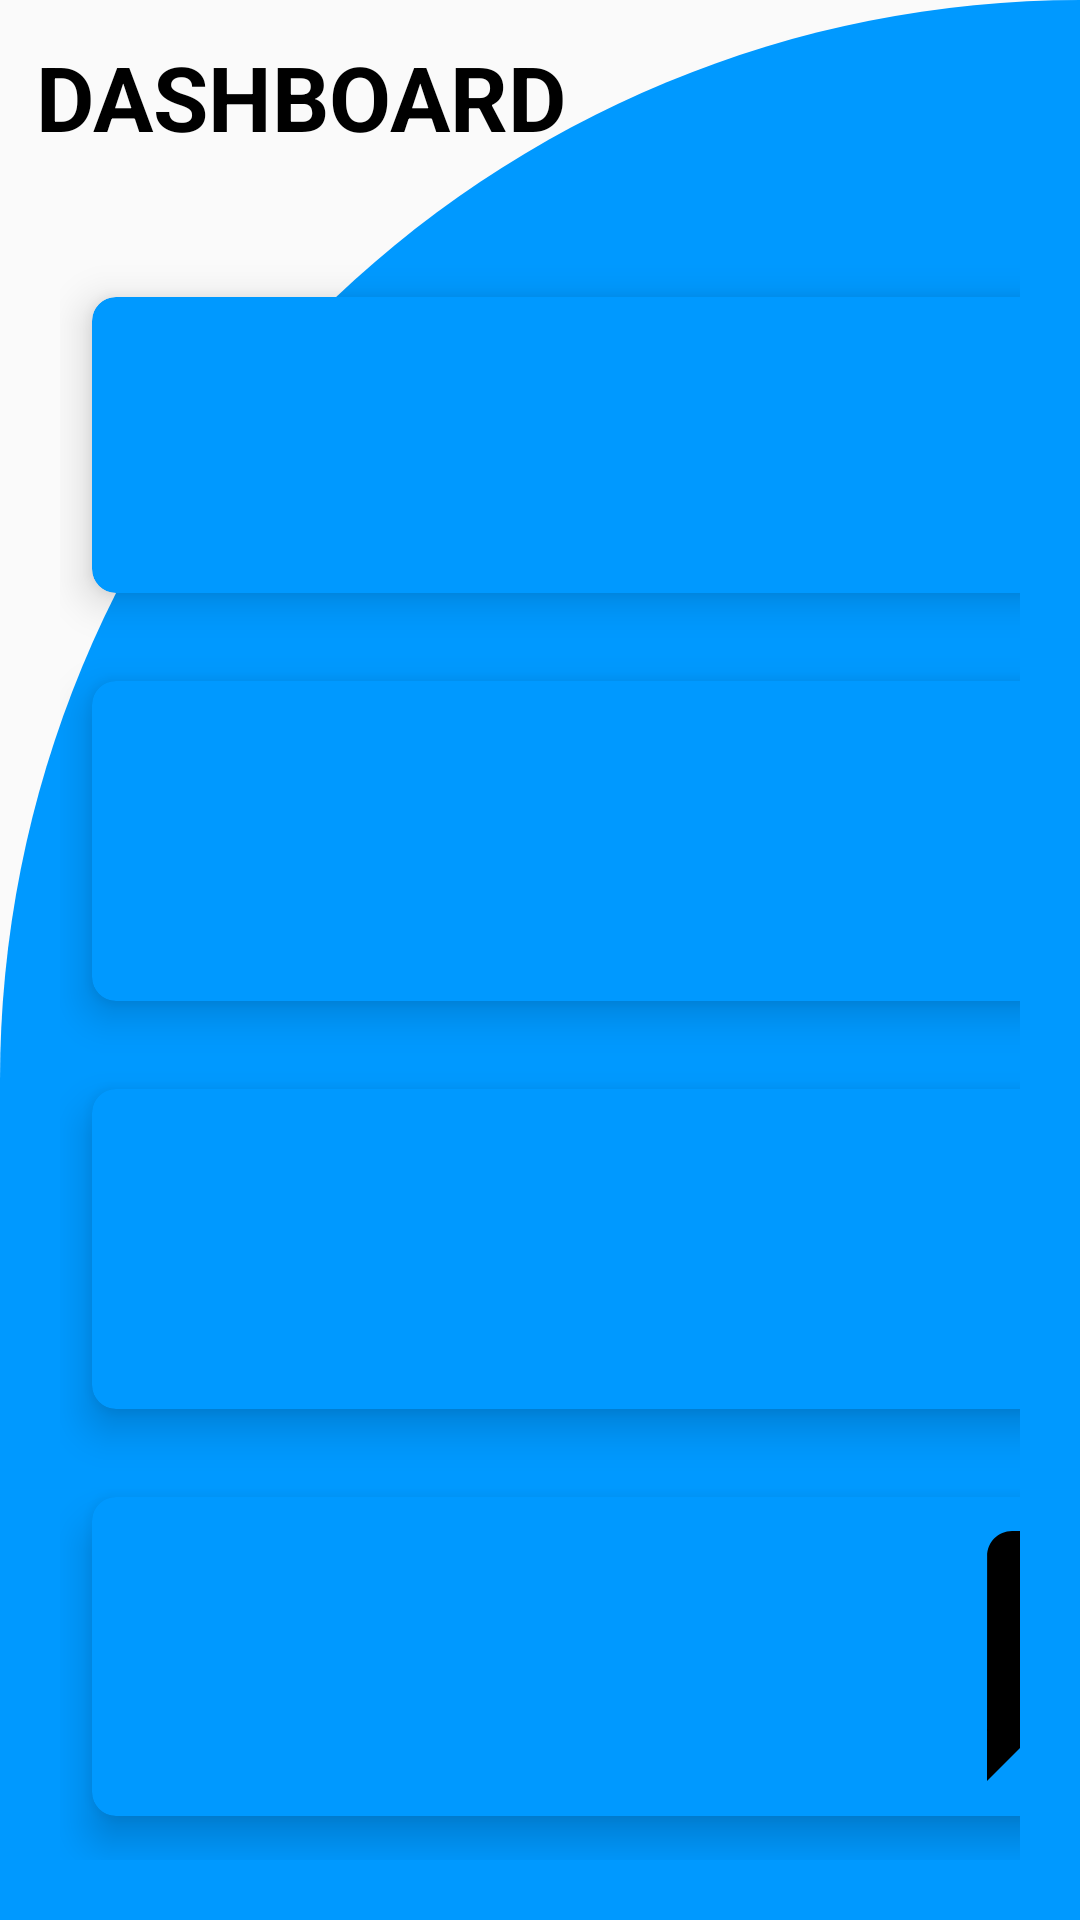

Android layout source for this screen:
<!-- AndroidManifest.xml: activity theme Theme.AppCompat.Light.NoActionBar -->
<!-- res/layout/activity_main.xml -->
<?xml version="1.0" encoding="utf-8"?>
<RelativeLayout
    xmlns:android="http://schemas.android.com/apk/res/android"
    xmlns:app="http://schemas.android.com/apk/res-auto"
    xmlns:tools="http://schemas.android.com/tools"
    android:layout_width="match_parent"
    android:background="@drawable/cut_card_background"
    android:layout_height="match_parent"
    tools:context=".MainActivity">

    <TextView
        android:id="@+id/txtview"
        android:layout_width="wrap_content"
        android:layout_height="wrap_content"
        android:layout_alignParentStart="true"
        android:layout_alignParentTop="true"
        android:layout_marginStart="12dp"
        android:layout_marginTop="12dp"
        android:layout_marginEnd="12dp"
        android:layout_marginBottom="12dp"
        android:text="@string/DASHBOARD"
        android:textColor="@color/black"
        android:textSize="30sp"
        android:textStyle="bold" />

    <GridLayout
        android:layout_width="match_parent"
        android:layout_height="match_parent"
        android:layout_below="@+id/txtview"
        android:layout_alignParentStart="true"
        android:layout_alignParentEnd="true"
        android:layout_alignParentBottom="true"
        android:layout_marginStart="20dp"
        android:layout_marginTop="20dp"
        android:layout_marginEnd="20dp"
        android:layout_marginBottom="20dp"
        android:columnCount="1"
        android:rowCount="2">

        <androidx.cardview.widget.CardView
            android:id="@+id/btn1"
            android:layout_width="347dp"
            android:layout_height="10dp"
            android:layout_row="1"
            android:layout_rowWeight="1"
            android:layout_column="0"
            android:layout_columnWeight="1"
            android:layout_gravity="fill"
            app:cardBackgroundColor="@color/colorPrimary"
            app:cardCornerRadius="8dp"
            app:cardElevation="8dp"
            app:cardUseCompatPadding="true">

            <LinearLayout
                android:layout_width="wrap_content"
                android:layout_height="wrap_content"
                android:layout_gravity="center_vertical|center_horizontal"
                android:gravity="center">

                <ImageView
                    android:layout_width="wrap_content"
                    android:layout_height="wrap_content"
                    android:src="@drawable/ic_baseline_menu_book_24" />

                <TextView
                    android:layout_width="wrap_content"
                    android:layout_height="wrap_content"
                    android:text="Learn more "
                    android:textColor="@color/colorBlack"
                    android:textSize="24sp" />


            </LinearLayout>

        </androidx.cardview.widget.CardView>

        <androidx.cardview.widget.CardView
            android:id="@+id/btn2"
            android:layout_width="347dp"
            android:layout_height="18dp"
            android:layout_row="1"
            android:layout_rowWeight="1"
            android:layout_columnWeight="1"
            android:layout_gravity="fill"
            app:cardBackgroundColor="@color/colorPrimary"
            app:cardCornerRadius="8dp"
            app:cardElevation="8dp"
            app:cardUseCompatPadding="true">

            <LinearLayout
                android:layout_width="wrap_content"
                android:layout_height="wrap_content"
                android:layout_gravity="center_vertical|center_horizontal"
                android:gravity="center">

                <ImageView
                    android:id="@+id/imageView5"
                    android:layout_width="wrap_content"
                    android:layout_height="wrap_content"
                    android:layout_weight="1"
                    app:srcCompat="@drawable/community" />

                <TextView
                    android:layout_width="wrap_content"
                    android:layout_height="wrap_content"
                    android:text="Join the community"
                    android:textColor="@color/colorBlack"
                    android:textSize="24sp" />


            </LinearLayout>

        </androidx.cardview.widget.CardView>

        <androidx.cardview.widget.CardView
            android:id="@+id/btn3"
            android:layout_width="347dp"
            android:layout_height="18dp"
            android:layout_row="1"
            android:layout_rowWeight="1"
            android:layout_columnWeight="1"
            android:layout_gravity="fill"
            app:cardBackgroundColor="@color/colorPrimary"
            app:cardCornerRadius="8dp"
            app:cardElevation="8dp"
            app:cardUseCompatPadding="true">

            <LinearLayout
                android:layout_width="wrap_content"
                android:layout_height="wrap_content"
                android:layout_gravity="center_vertical|center_horizontal"
                android:gravity="center">

                <ImageView
                    android:id="@+id/imageView6"
                    android:layout_width="wrap_content"
                    android:layout_height="wrap_content"
                    android:layout_weight="1"
                    app:srcCompat="@drawable/ic_baseline_report_24" />

                <TextView
                    android:layout_width="wrap_content"
                    android:layout_height="wrap_content"
                    android:text="Divulge an incident"
                    android:textColor="@color/colorBlack"
                    android:textSize="24sp" />


            </LinearLayout>

        </androidx.cardview.widget.CardView>

        <androidx.cardview.widget.CardView
            android:id="@+id/btn4"
            android:layout_width="347dp"
            android:layout_height="18dp"
            android:layout_row="1"
            android:layout_rowWeight="1"
            android:layout_columnWeight="1"
            android:layout_gravity="fill"
            app:cardBackgroundColor="@color/colorPrimary"
            app:cardCornerRadius="8dp"
            app:cardElevation="8dp"
            app:cardUseCompatPadding="true">

            <LinearLayout
                android:layout_width="wrap_content"
                android:layout_height="wrap_content"
                android:layout_gravity="center_vertical|center_horizontal"
                android:gravity="center">

                <ImageView
                    android:id="@+id/imageView7"
                    android:layout_width="wrap_content"
                    android:layout_height="wrap_content"
                    android:layout_weight="1"
                    app:srcCompat="@drawable/ic_baseline_message_24" />

                <TextView
                    android:layout_width="wrap_content"
                    android:layout_height="50dp"
                    android:text="Connect wth professionals"
                    android:textColor="@color/colorBlack"
                    android:textSize="24sp" />



            </LinearLayout>

        </androidx.cardview.widget.CardView>

    </GridLayout>


</RelativeLayout>
<!-- resources referenced by this layout -->
<resources>
  <color name="black">#FF000000</color>
  <color name="colorBlack">#FF000000</color>
  <color name="colorPrimary">#0099ff</color>
  <!-- drawable cut_card_background (drawable-v24) -->
  <?xml version="1.0" encoding="utf-8"?>
  <shape xmlns:android="http://schemas.android.com/apk/res/android"
      android:shape="rectangle">
      <solid android:color="@color/colorPurple"/>
  
      <corners
          android:topLeftRadius="400dp"
          android:topRightRadius="0dp"
          />
  
  
  </shape>
  <!-- drawable ic_baseline_message_24 (drawable) -->
  <vector android:height="100dp" android:tint="#000000"
      android:viewportHeight="24" android:viewportWidth="24"
      android:width="100dp" xmlns:android="http://schemas.android.com/apk/res/android">
      <path android:fillColor="@android:color/white" android:pathData="M20,2L4,2c-1.1,0 -1.99,0.9 -1.99,2L2,22l4,-4h14c1.1,0 2,-0.9 2,-2L22,4c0,-1.1 -0.9,-2 -2,-2zM18,14L6,14v-2h12v2zM18,11L6,11L6,9h12v2zM18,8L6,8L6,6h12v2z"/>
  </vector>
  <!-- drawable ic_baseline_report_24 (drawable) -->
  <vector android:height="100dp" android:tint="#000000"
      android:viewportHeight="24" android:viewportWidth="24"
      android:width="100dp" xmlns:android="http://schemas.android.com/apk/res/android">
      <path android:fillColor="@android:color/white" android:pathData="M15.73,3L8.27,3L3,8.27v7.46L8.27,21h7.46L21,15.73L21,8.27L15.73,3zM12,17.3c-0.72,0 -1.3,-0.58 -1.3,-1.3 0,-0.72 0.58,-1.3 1.3,-1.3 0.72,0 1.3,0.58 1.3,1.3 0,0.72 -0.58,1.3 -1.3,1.3zM13,13h-2L11,7h2v6z"/>
  </vector>
  <string name="DASHBOARD">DASHBOARD</string>
  <color name="colorPurple">#0099ff</color>
</resources>
